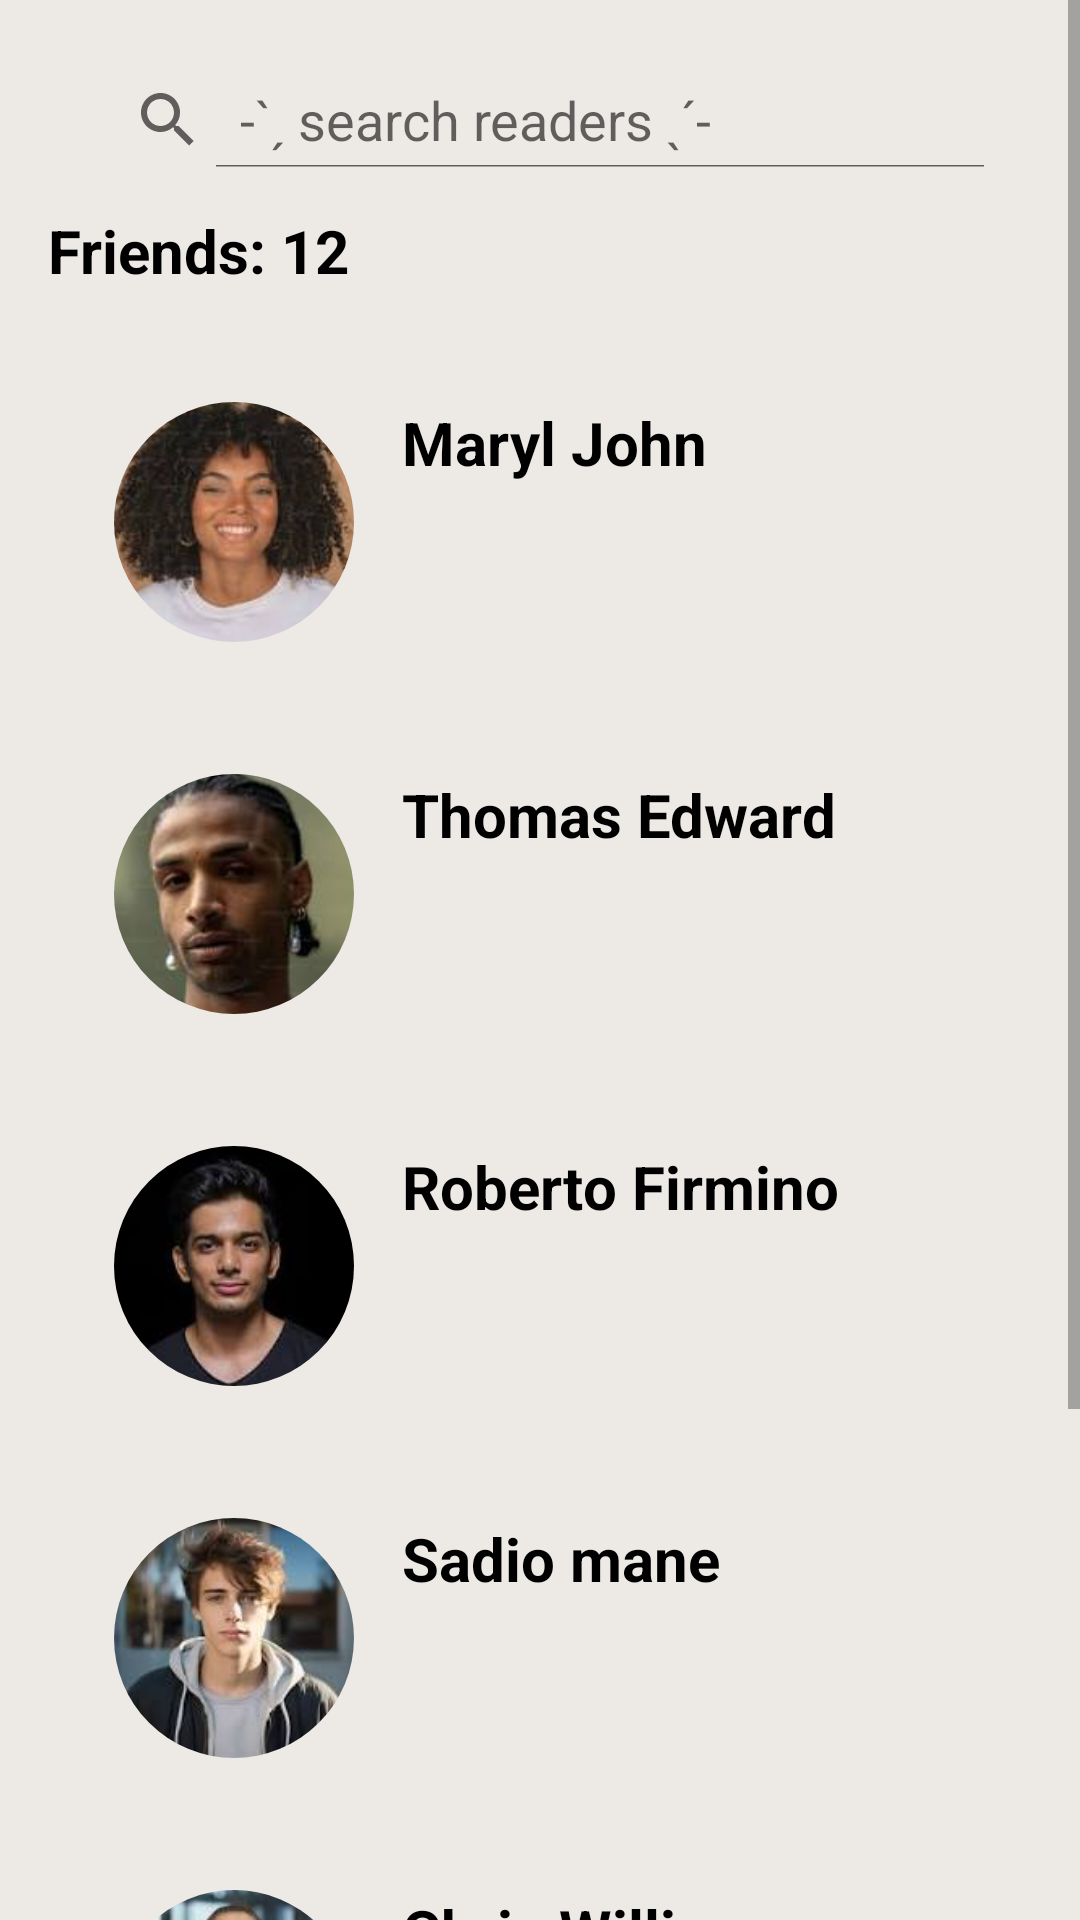

Write the Android layout XML for this screen, with the resource values it uses.
<!-- AndroidManifest.xml: application theme Theme.LiberPhile -->
<!-- res/layout/activity_readers.xml -->
<?xml version="1.0" encoding="utf-8"?>
<ScrollView xmlns:android="http://schemas.android.com/apk/res/android"
    xmlns:tools="http://schemas.android.com/tools"
    android:layout_width="match_parent"
    android:layout_height="match_parent"
    android:scrollIndicators="right"
    android:scrollbarStyle="insideOverlay"
    android:scrollbars="vertical"
    android:background="#EDEAE5">


    <LinearLayout xmlns:android="http://schemas.android.com/apk/res/android"
        android:layout_width="match_parent"
        android:layout_height="match_parent"
        android:orientation="vertical"
        android:padding="16dp"
        android:textColor="@color/black"
        >

        <SearchView
            android:id="@+id/searchView"
            android:layout_width="match_parent"
            android:layout_height="wrap_content"
            android:iconifiedByDefault="false"
            android:padding="8dp"
            android:queryHint="-ˋˏ search readers ˎˊ-"
            tools:ignore="DuplicateIds"
            android:textColor="@color/black"/>



        <TextView
            android:id="@+id/friendCountTextView"
            android:layout_width="wrap_content"
            android:layout_height="wrap_content"
            android:textSize="20sp"
            android:textStyle="bold"
            android:text="Friends: 12 "
            android:layout_marginBottom="15dp"
            android:layout_marginTop="6dp"
            android:textColor="@color/black"/>

        <LinearLayout
            android:id="@+id/linearLayout"
            android:layout_width="match_parent"
            android:layout_height="wrap_content"
            android:orientation="horizontal"
            android:padding="22dp"
            android:background="#EDEAE5"
            android:clickable="true"
            android:focusable="true"
            tools:ignore="ExtraText">
            >


            <ImageView

                android:id="@+id/imgProfile1"
                android:layout_width="80dp"
                android:layout_height="80dp"
                android:src="@drawable/img"
                android:background="@drawable/circle"
                android:clipToOutline="true"
                android:scaleType="centerCrop" />


            <TextView
                android:id="@+id/styled_text_view1"
                android:layout_width="214dp"
                android:layout_height="77dp"
                android:layout_marginStart="16dp"
                android:text="Maryl John"
                android:textSize="20sp"
                android:textStyle="bold"
                android:textColor="@color/black"/>
        </LinearLayout>

        <LinearLayout
            android:layout_width="match_parent"
            android:layout_height="wrap_content"
            android:orientation="horizontal"
            android:padding="22dp"
            android:background="#EDEAE5">
            >

            <ImageView
                android:id="@+id/imgProfile2"
                android:layout_width="80dp"
                android:layout_height="80dp"
                android:src="@drawable/img_1"
                android:background="@drawable/circle"
                android:clipToOutline="true"
                android:scaleType="centerCrop" />

            <TextView
                android:id="@+id/styled_text_view2"
                android:layout_width="214dp"
                android:layout_height="77dp"
                android:layout_marginStart="16dp"
                android:text="Thomas Edward"
                android:textSize="20sp"
                android:textStyle="bold"
                android:textColor="@color/black"/>
        </LinearLayout>
        <LinearLayout
            android:layout_width="match_parent"
            android:layout_height="wrap_content"
            android:orientation="horizontal"
            android:padding="22dp"
            android:background="#EDEAE5">
            >

            <ImageView
                android:id="@+id/imgProfile3"
                android:layout_width="80dp"
                android:layout_height="80dp"
                android:src="@drawable/img_2"
                android:background="@drawable/circle"
                android:clipToOutline="true"
                android:scaleType="centerCrop" />
            <TextView
                android:id="@+id/styled_text_view3"
                android:layout_width="214dp"
                android:layout_height="77dp"
                android:layout_marginStart="16dp"
                android:text="Roberto Firmino"
                android:textSize="20sp"
                android:textStyle="bold"
                android:textColor="@color/black"/>
        </LinearLayout>
        <LinearLayout
            android:layout_width="match_parent"
            android:layout_height="wrap_content"
            android:orientation="horizontal"
            android:padding="22dp"
            android:background="#EDEAE5">
            >

            <ImageView
                android:id="@+id/imgProfile4"
                android:layout_width="80dp"
                android:layout_height="80dp"
                android:src="@drawable/img_3"
                android:background="@drawable/circle"
                android:clipToOutline="true"
                android:scaleType="centerCrop" />

            <TextView
                android:id="@+id/styled_text_view4"
                android:layout_width="214dp"
                android:layout_height="77dp"
                android:layout_marginStart="16dp"
                android:text="Sadio mane"
                android:textSize="20sp"
                android:textStyle="bold"
                android:textColor="@color/black"/>
        </LinearLayout>
        <LinearLayout
            android:layout_width="match_parent"
            android:layout_height="wrap_content"
            android:orientation="horizontal"
            android:padding="22dp"
            android:background="#EDEAE5">
            >

            <ImageView
                android:id="@+id/imgProfile5"
                android:layout_width="80dp"
                android:layout_height="80dp"
                android:src="@drawable/img_4"
                android:background="@drawable/circle"
                android:clipToOutline="true"
                android:scaleType="centerCrop" />

            <TextView
                android:id="@+id/styled_text_view5"
                android:layout_width="214dp"
                android:layout_height="77dp"
                android:layout_marginStart="16dp"
                android:text="Chris Williamson"
                android:textSize="20sp"
                android:textStyle="bold"
                android:textColor="@color/black"/>
        </LinearLayout>
        <LinearLayout
            android:layout_width="match_parent"
            android:layout_height="wrap_content"
            android:orientation="horizontal"
            android:padding="22dp"
            android:background="#EDEAE5">
            >

            <ImageView
                android:id="@+id/imgProfile6"
                android:layout_width="80dp"
                android:layout_height="80dp"
                android:src="@drawable/img_5"
                android:background="@drawable/circle"
                android:clipToOutline="true"
                android:scaleType="centerCrop" />

            <TextView
                android:id="@+id/styled_text_view6"
                android:layout_width="214dp"
                android:layout_height="77dp"
                android:layout_marginStart="16dp"
                android:text="Maryl Jhez"
                android:textSize="20sp"
                android:textStyle="bold"
                android:textColor="@color/black"/>
        </LinearLayout>





    </LinearLayout>



</ScrollView>
<!-- resources referenced by this layout -->
<resources>
  <!-- drawable circle (drawable) -->
  <?xml version="1.0" encoding="utf-8"?>
  <shape xmlns:android="http://schemas.android.com/apk/res/android">
      <solid android:color="@android:color/white" /> 
      <corners android:radius="40dp" /> 
  </shape>
  <!-- drawable img: png bitmap (drawable, 47012 bytes) -->
  <!-- drawable img_1: png bitmap (drawable, 42045 bytes) -->
  <!-- drawable img_2: png bitmap (drawable, 27134 bytes) -->
  <!-- drawable img_3: png bitmap (drawable, 52337 bytes) -->
  <!-- drawable img_4: png bitmap (drawable, 50870 bytes) -->
  <!-- drawable img_5: png bitmap (drawable, 55084 bytes) -->
  <style name="Theme.LiberPhile" parent="Theme.MaterialComponents.DayNight.DarkActionBar">
          
          <item name="colorPrimary">@color/purple_500</item>
          <item name="colorPrimaryVariant">@color/purple_700</item>
          <item name="colorOnPrimary">@color/white</item>
          
          <item name="colorSecondary">@color/teal_200</item>
          <item name="colorSecondaryVariant">@color/teal_700</item>
          <item name="colorOnSecondary">@color/black</item>
          
          <item name="android:statusBarColor">?attr/colorPrimaryVariant</item>
          
      </style>
  <!-- not gathered from this repository: default colours our renderer supplied (Android Studio template values) -->
  <color name="purple_500">#FF6200EE</color>
  <color name="purple_700">#FF3700B3</color>
  <color name="teal_200">#FF03DAC5</color>
  <color name="teal_700">#FF018786</color>
  <color name="black">#FF000000</color>
  <color name="white">#FFFFFFFF</color>
</resources>
